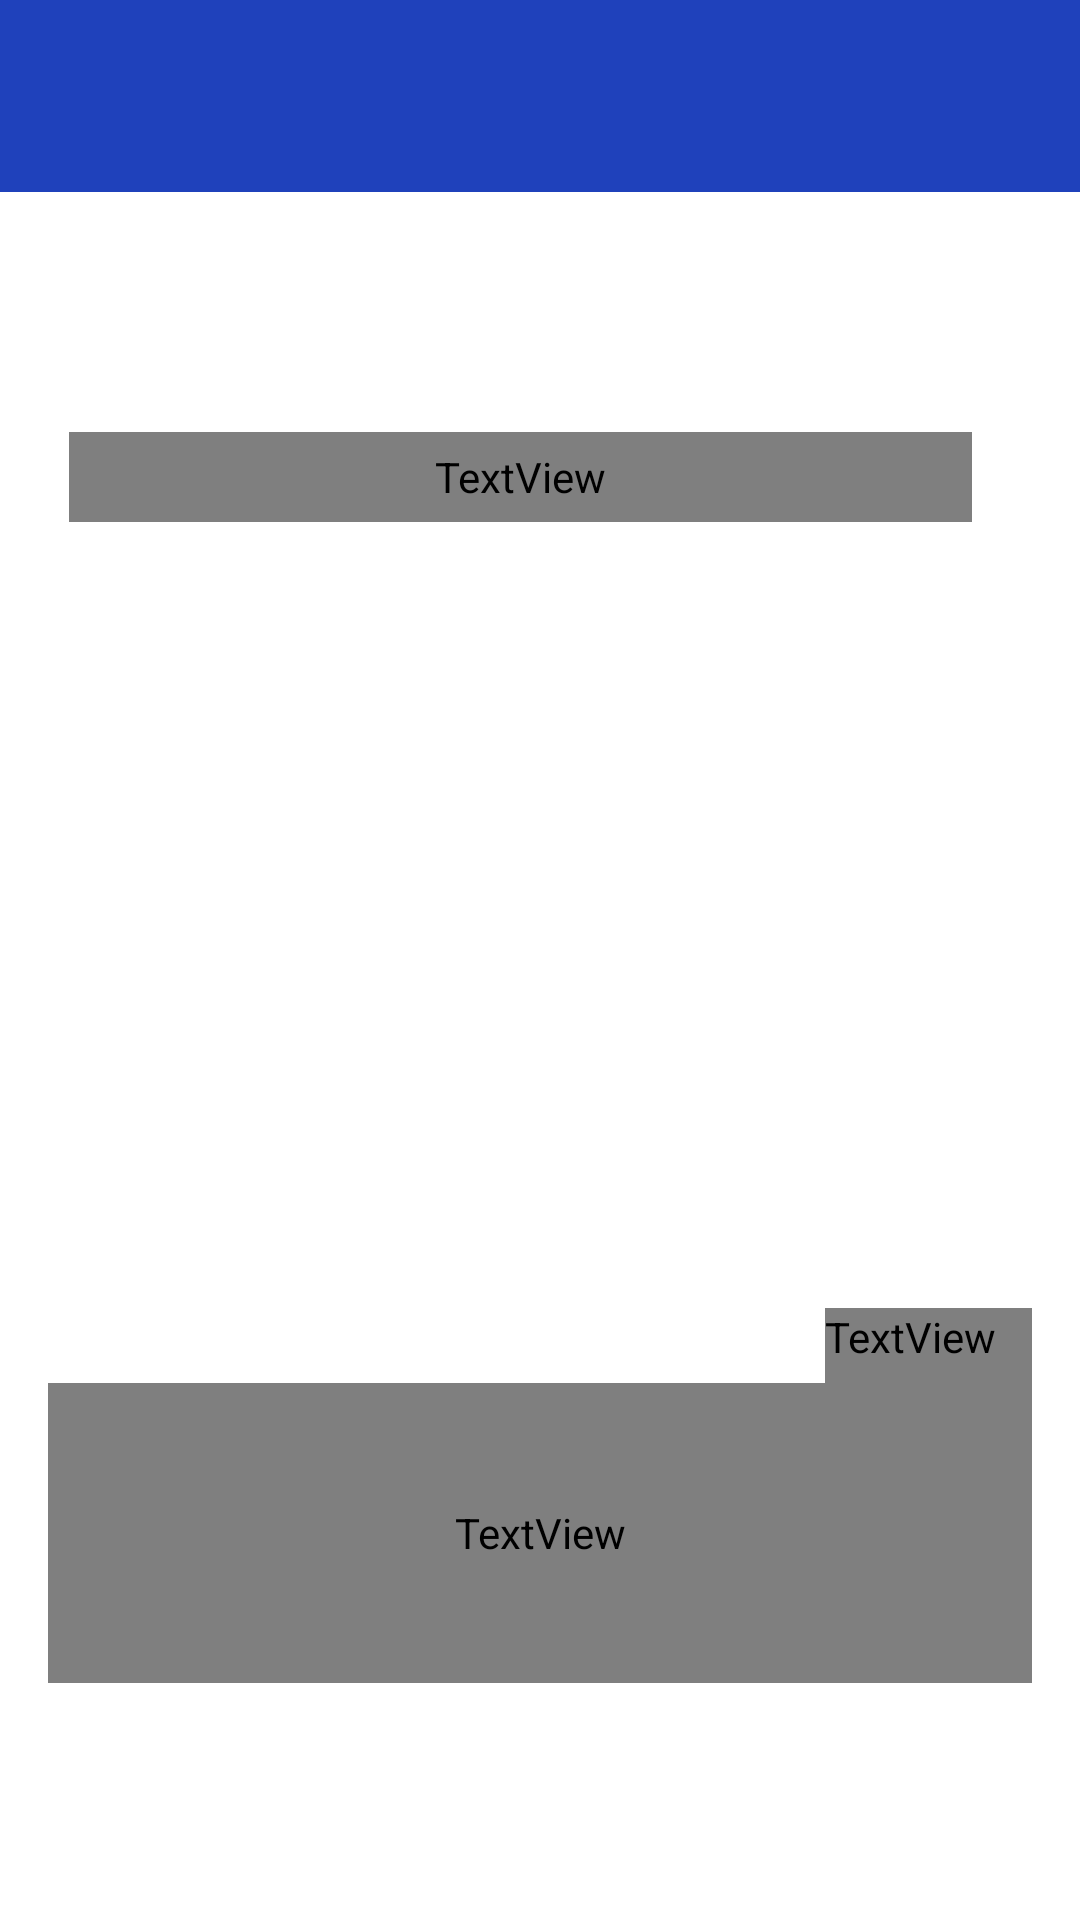

Android layout source for this screen:
<!-- AndroidManifest.xml: application theme Theme.CodeStories -->
<!-- res/layout/activity_detail_story.xml -->
<?xml version="1.0" encoding="utf-8"?>
<androidx.constraintlayout.widget.ConstraintLayout xmlns:android="http://schemas.android.com/apk/res/android"
    xmlns:app="http://schemas.android.com/apk/res-auto"
    xmlns:tools="http://schemas.android.com/tools"
    android:id="@+id/main"
    android:layout_width="match_parent"
    android:layout_height="match_parent"
    android:background="?attr/backgroundColor"
    tools:context=".ui.detail.DetailStoryActivity">

    <com.google.android.material.appbar.AppBarLayout
        android:id="@+id/appBarLayout"
        android:layout_width="match_parent"
        android:layout_height="wrap_content"
        android:background="?attr/colorPrimary"
        app:layout_constraintEnd_toEndOf="parent"
        app:layout_constraintStart_toStartOf="parent"
        app:layout_constraintTop_toTopOf="parent">

        <com.google.android.material.appbar.MaterialToolbar
            android:id="@+id/topAppBar"
            android:layout_width="match_parent"
            android:layout_height="?attr/actionBarSize"
            app:titleTextColor="?attr/colorOnSecondary"
            app:layout_constraintEnd_toEndOf="parent"
            app:layout_constraintStart_toStartOf="parent"
            app:layout_constraintTop_toTopOf="parent">

        </com.google.android.material.appbar.MaterialToolbar>
    </com.google.android.material.appbar.AppBarLayout>

    <ImageView
        android:id="@+id/avatar"
        android:layout_width="35dp"
        android:layout_height="35dp"
        android:layout_marginStart="16dp"
        android:layout_marginTop="72dp"
        android:src="@drawable/avatar"
        app:layout_constraintEnd_toStartOf="@+id/storyName"
        app:layout_constraintHorizontal_bias="0.0"
        app:layout_constraintStart_toStartOf="parent"
        app:layout_constraintTop_toBottomOf="@+id/appBarLayout"
        tools:ignore="MissingConstraints" />

    <TextView
        android:id="@+id/storyName"
        android:layout_width="301dp"
        android:layout_height="30dp"
        android:layout_marginTop="80dp"
        android:layout_marginEnd="36dp"
        android:fontFamily="@font/poppinsregular"
        tools:text="@string/name"
        android:textAlignment="viewStart"
        android:textColor="@color/black"
        app:layout_constraintEnd_toEndOf="parent"
        app:layout_constraintTop_toBottomOf="@+id/appBarLayout" />

    <ImageView
        android:id="@+id/storyImage"
        android:layout_width="375dp"
        android:layout_height="230dp"
        android:contentDescription="@string/story_image"
        android:scaleType="centerCrop"
        android:transitionName="photo"
        app:layout_constraintEnd_toEndOf="parent"
        app:layout_constraintHorizontal_bias="0.444"
        app:layout_constraintStart_toStartOf="parent"
        app:layout_constraintTop_toBottomOf="@+id/storyName"
        app:layout_constraintVertical_bias="1.0"
        tools:ignore="ImageContrastCheck,MissingConstraints"
        tools:srcCompat="@tools:sample/avatars" />

    <androidx.appcompat.widget.LinearLayoutCompat
        android:id="@+id/linearLayoutCompat"
        android:layout_width="match_parent"
        android:layout_height="wrap_content"
        android:layout_margin="16dp"
        android:orientation="vertical"
        app:layout_constraintEnd_toEndOf="parent"
        app:layout_constraintStart_toStartOf="parent"
        app:layout_constraintTop_toBottomOf="@+id/storyImage"
        tools:ignore="MissingConstraints">

        <TextView
            android:id="@+id/storyDate"
            android:layout_width="wrap_content"
            android:layout_height="wrap_content"
            android:layout_gravity="end"
            android:layout_marginTop="16dp"
            android:fontFamily="@font/poppinsregular"
            android:paddingRight="12dp"
            android:paddingBottom="6dp"
            android:text="@string/story_date"
            android:textColor="@color/black"
            android:textSize="11sp"
            android:textStyle="italic"
            android:transitionName="story_upload_time" />

        <TextView
            android:id="@+id/storyDescription"
            android:layout_width="match_parent"
            android:layout_height="100dp"
            android:fontFamily="@font/poppinsregular"
            android:lineHeight="25dp"
            android:text="@string/story_description"
            android:textColor="@color/black"
            android:textSize="14sp"
            android:transitionName="story_description" />


    </androidx.appcompat.widget.LinearLayoutCompat>

</androidx.constraintlayout.widget.ConstraintLayout>
<!-- resources referenced by this layout -->
<resources>
  <color name="black">#FF000000</color>
  <string name="name">Name</string>
  <string name="story_date">Story date</string>
  <string name="story_description">Story description</string>
  <string name="story_image">Story image</string>
  <style name="Theme.CodeStories" parent="Base.Theme.CodeStories" />
  <style name="Base.Theme.CodeStories" parent="Theme.Material3.DayNight.NoActionBar">
          
          <item name="colorPrimary">@color/blue</item>
          <item name="colorPrimaryVariant">@color/dark_blue</item>
          <item name="colorOnPrimary">@color/black</item>
          
          <item name="colorSecondary">@color/dark_blue</item>
          <item name="colorSecondaryVariant">@color/light_blue</item>
          <item name="colorOnSecondary">@color/white</item>
  
          <item name="backgroundColor">@color/white</item>
          <item name="android:statusBarColor">@color/blue</item>
  
          <item name="android:windowActivityTransitions">true</item>
          <item name="android:windowEnterTransition">@android:transition/slide_right</item>
          <item name="android:windowExitTransition">@android:transition/slide_left</item>
      </style>
  <color name="blue">#1F41BB</color>
  <color name="dark_blue">#2D3D4F</color>
  <color name="light_blue">#9BBEC8</color>
  <color name="white">#FFFFFFFF</color>
</resources>
